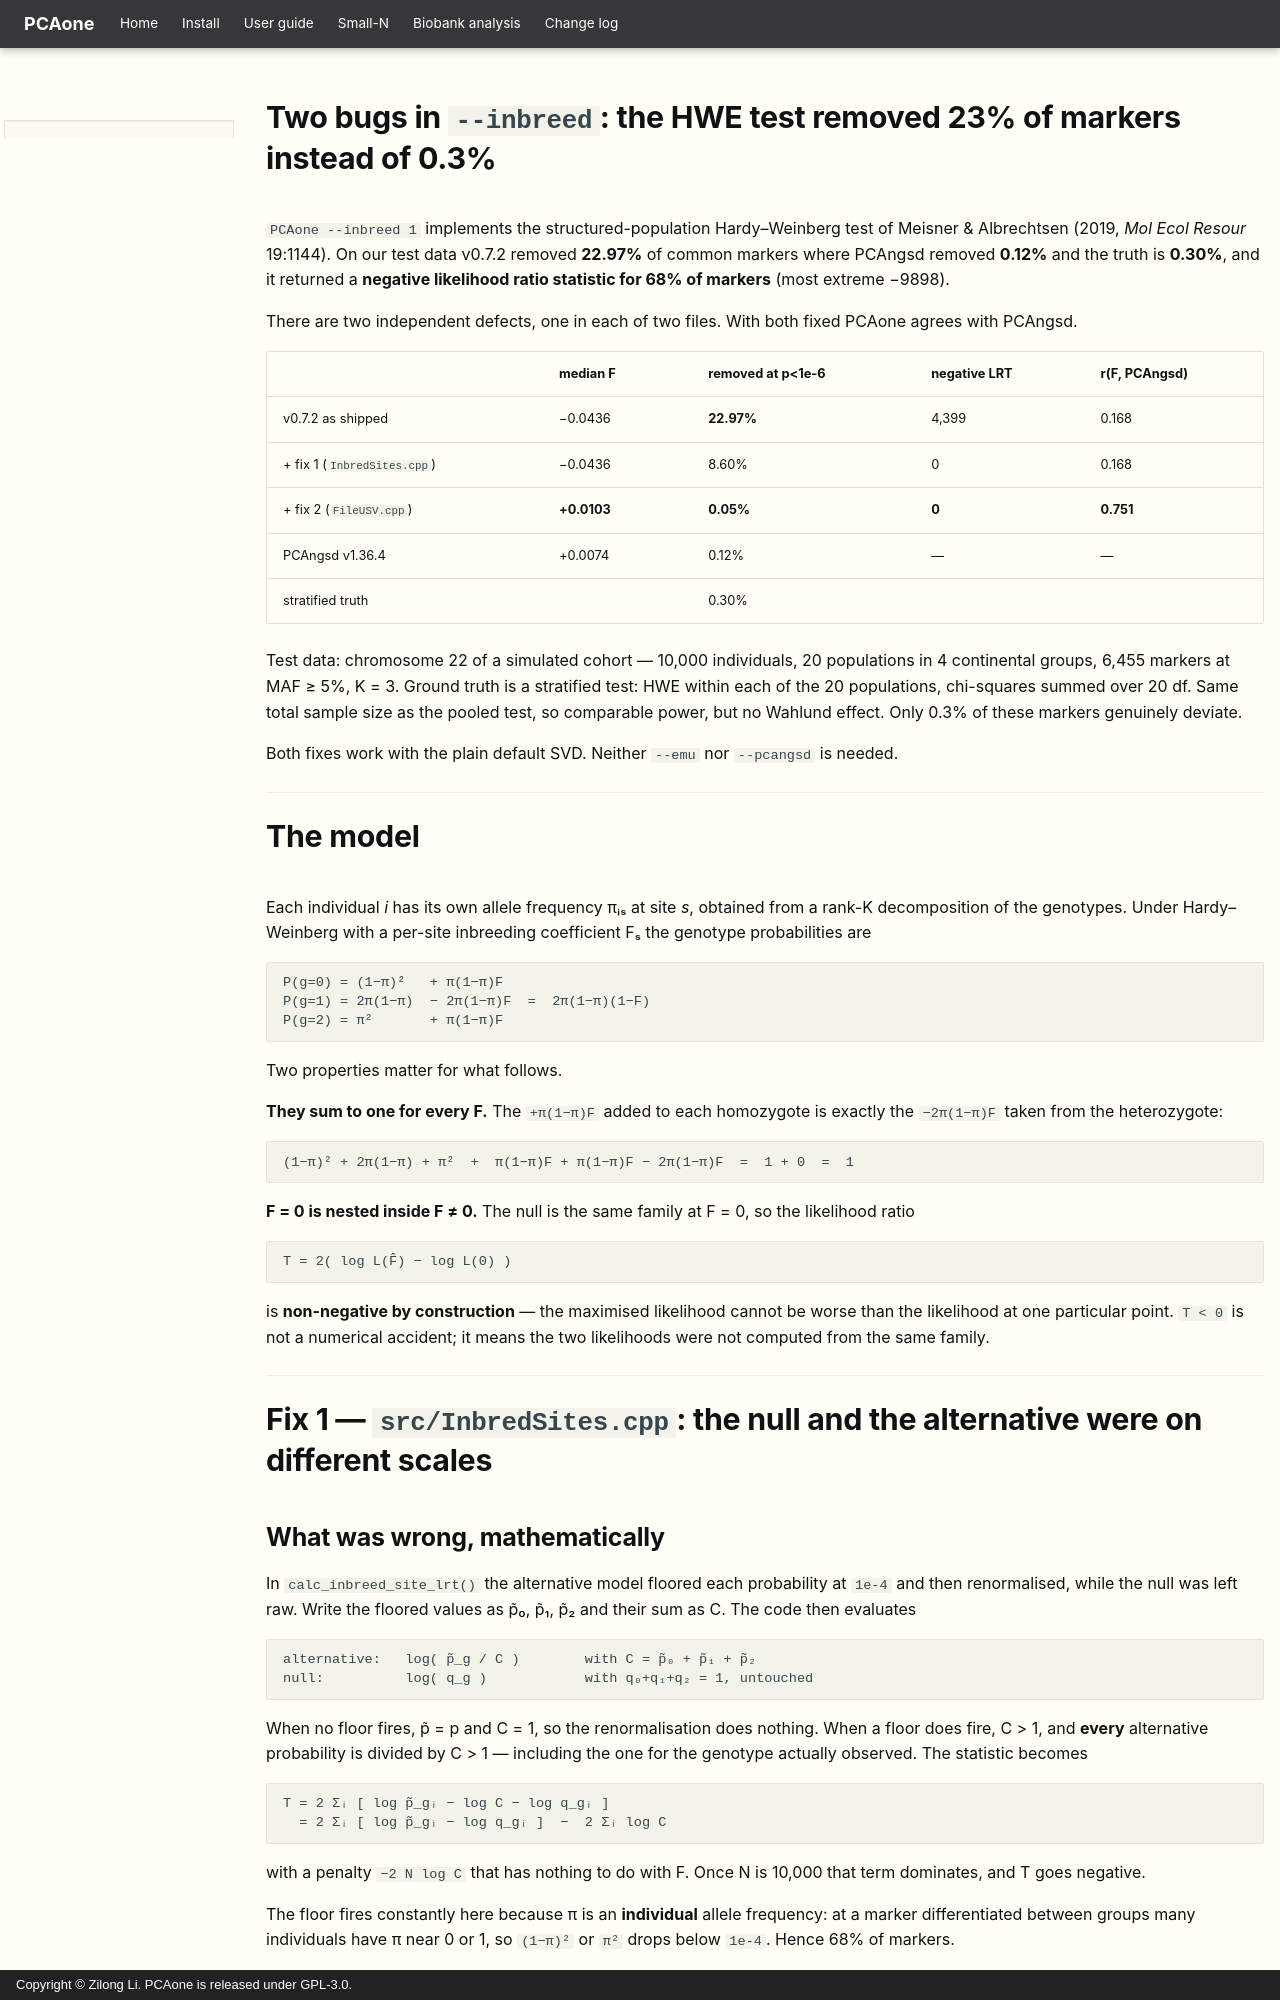

repository: Zilong-Li/PCAone · page: hwe-lrt-fix.html · generator: mkdocs · copyright: Copyright © Zilong Li. PCAone is released under GPL-3.0.

# Two bugs in `--inbreed`: the HWE test removed 23% of markers instead of 0.3%

`PCAone --inbreed 1` implements the structured-population Hardy–Weinberg test of
Meisner & Albrechtsen (2019, *Mol Ecol Resour* 19:1144). On our test data v0.7.2
removed **22.97%** of common markers where PCAngsd removed **0.12%** and the
truth is **0.30%**, and it returned a **negative likelihood ratio statistic for
68% of markers** (most extreme −9898).

There are two independent defects, one in each of two files. With both fixed
PCAone agrees with PCAngsd.

| | median F | removed at p<1e-6 | negative LRT | r(F, PCAngsd) |
|---|---|---|---|---|
| v0.7.2 as shipped | −0.0436 | **22.97%** | 4,399 | 0.168 |
| + fix 1 (`InbredSites.cpp`) | −0.0436 | 8.60% | 0 | 0.168 |
| + fix 2 (`FileUSV.cpp`) | **+0.0103** | **0.05%** | **0** | **0.751** |
| PCAngsd v1.36.4 | +0.0074 | 0.12% | — | — |
| stratified truth | | 0.30% | | |

Test data: chromosome 22 of a simulated cohort — 10,000 individuals, 20
populations in 4 continental groups, 6,455 markers at MAF ≥ 5%, K = 3. Ground
truth is a stratified test: HWE within each of the 20 populations, chi-squares
summed over 20 df. Same total sample size as the pooled test, so comparable
power, but no Wahlund effect. Only 0.3% of these markers genuinely deviate.

Both fixes work with the plain default SVD. Neither `--emu` nor `--pcangsd` is
needed.

---

# The model

Each individual *i* has its own allele frequency πᵢₛ at site *s*, obtained from a
rank-K decomposition of the genotypes. Under Hardy–Weinberg with a per-site
inbreeding coefficient Fₛ the genotype probabilities are

```
P(g=0) = (1−π)²   + π(1−π)F
P(g=1) = 2π(1−π)  − 2π(1−π)F  =  2π(1−π)(1−F)
P(g=2) = π²       + π(1−π)F
```

Two properties matter for what follows.

**They sum to one for every F.** The `+π(1−π)F` added to each homozygote is
exactly the `−2π(1−π)F` taken from the heterozygote:

```
(1−π)² + 2π(1−π) + π²  +  π(1−π)F + π(1−π)F − 2π(1−π)F  =  1 + 0  =  1
```

**F = 0 is nested inside F ≠ 0.** The null is the same family at F = 0, so the
likelihood ratio

```
T = 2( log L(F̂) − log L(0) )
```

is **non-negative by construction** — the maximised likelihood cannot be worse
than the likelihood at one particular point. `T < 0` is not a numerical
accident; it means the two likelihoods were not computed from the same family.

---

# Fix 1 — `src/InbredSites.cpp`: the null and the alternative were on different scales
